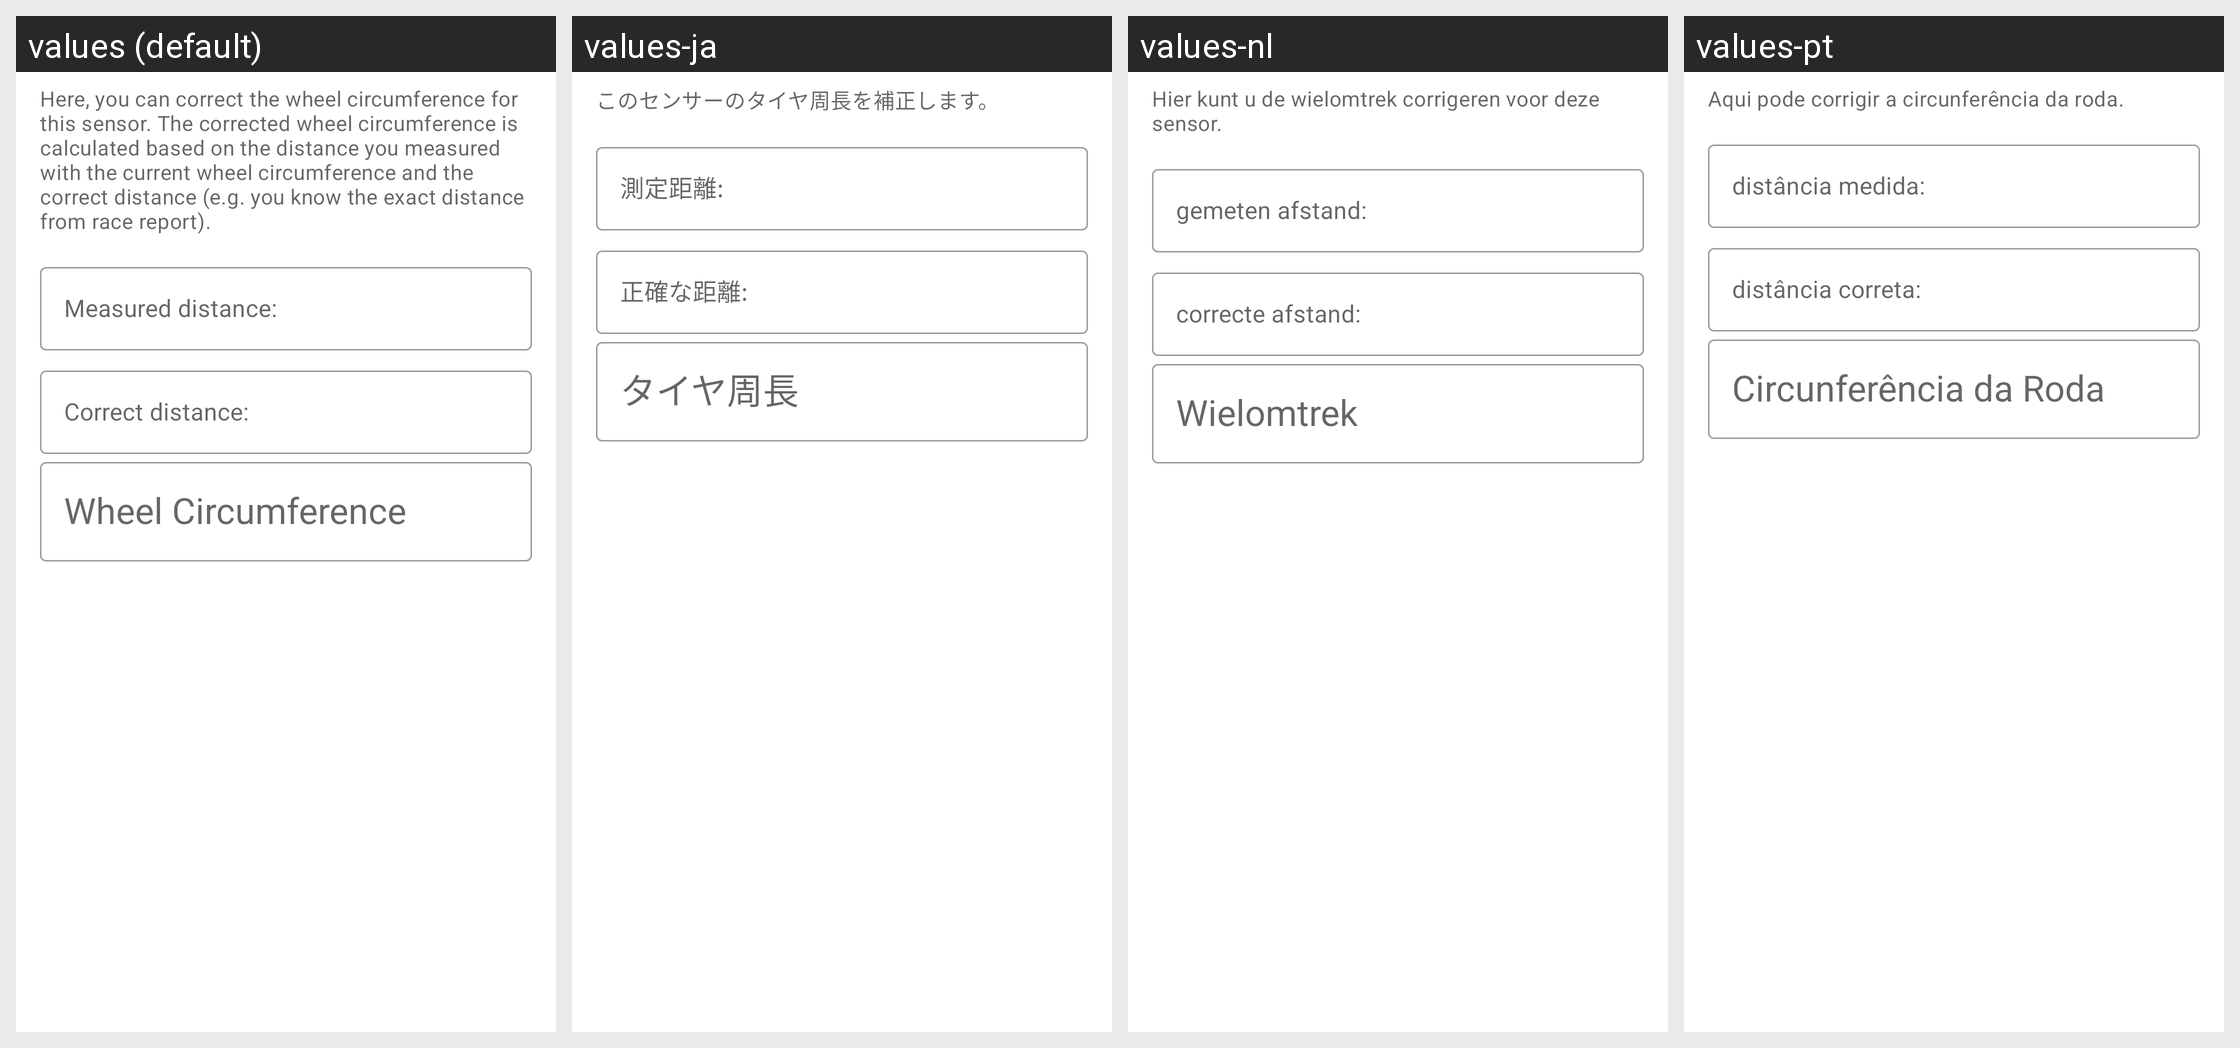

The same Android screen rendered under several of its app's locales, left to right. List the strings drawn on it with the default value and each locale's translation.
Android screen res/layout/dialog_correct_calibration_factor.xml rendered under 4 locales, left to right: values (default), values-ja, values-nl, values-pt. Device: Nexus 5 (rendered at 1080×1920; each locale shown at half size, 540×960, under a caption strip naming it); theme Theme.MaterialComponents.DayNight.NoActionBar.
Other locales in the repository, not shown: values-de, values-es, values-fr, values-it, values-pl.
Strings drawn on this screen, with the default value and each locale's value (text and hints the layout hard-codes, and strings that could not be matched under every locale, appear in the picture but are not listed):

devices_correct_calibration_explanation_bike
  values: Here, you can correct the wheel circumference for this sensor. The corrected wheel circumference is calculated based on the distance you measured with the current wheel circumference and the correct distance (e.g. you know the exact distance from race report).
  values-ja: このセンサーのタイヤ周長を補正します。
  values-nl: Hier kunt u de wielomtrek corrigeren voor deze sensor.
  values-pt: Aqui pode corrigir a circunferência da roda.

devices_measuredDistanceText
  values: Measured distance:
  values-ja: 測定距離:
  values-nl: gemeten afstand:
  values-pt: distância medida:

devices_correctDistanceText
  values: Correct distance:
  values-ja: 正確な距離:
  values-nl: correcte afstand:
  values-pt: distância correta:

devices_wheel_circumference
  values: Wheel Circumference
  values-ja: タイヤ周長
  values-nl: Wielomtrek
  values-pt: Circunferência da Roda
